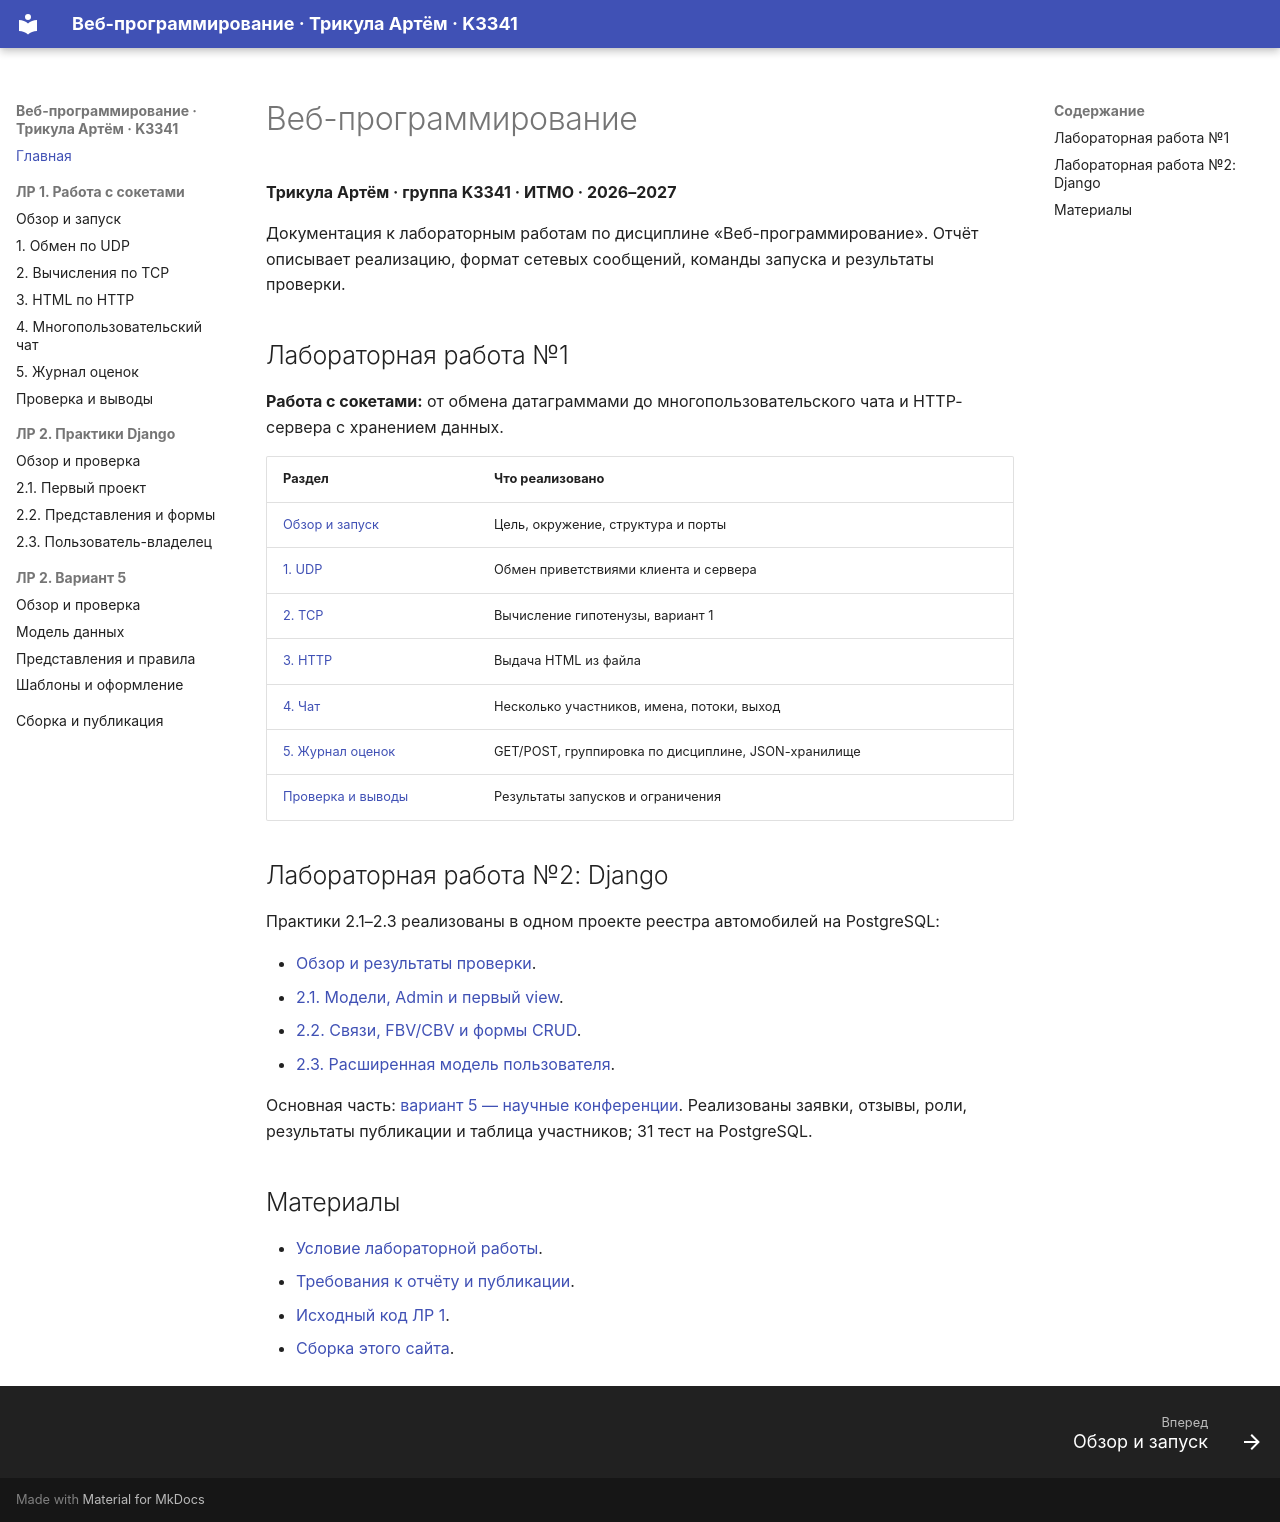

repository: Asmoorr/ITMO_ICT_WebDevelopment_2026-2027 · page: index.html · generator: mkdocs

# Веб-программирование

**Трикула Артём · группа K3341 · ИТМО · 2026–2027**

Документация к лабораторным работам по дисциплине «Веб-программирование».
Отчёт описывает реализацию, формат сетевых сообщений, команды запуска и результаты проверки.

## Лабораторная работа №1

**Работа с сокетами:** от обмена датаграммами до многопользовательского чата и HTTP-сервера с хранением данных.

| Раздел | Что реализовано |
| --- | --- |
| [Обзор и запуск](lr1/report.md) | Цель, окружение, структура и порты |
| [1. UDP](lr1/task1.md) | Обмен приветствиями клиента и сервера |
| [2. TCP](lr1/task2.md) | Вычисление гипотенузы, вариант 1 |
| [3. HTTP](lr1/task3.md) | Выдача HTML из файла |
| [4. Чат](lr1/task4.md) | Несколько участников, имена, потоки, выход |
| [5. Журнал оценок](lr1/task5.md) | GET/POST, группировка по дисциплине, JSON-хранилище |
| [Проверка и выводы](lr1/results.md) | Результаты запусков и ограничения |

## Лабораторная работа №2: Django

Практики 2.1–2.3 реализованы в одном проекте реестра автомобилей на PostgreSQL:

- [Обзор и результаты проверки](lr2/report.md).
- [2.1. Модели, Admin и первый view](lr2/task1.md).
- [2.2. Связи, FBV/CBV и формы CRUD](lr2/task2.md).
- [2.3. Расширенная модель пользователя](lr2/task3.md).

Основная часть: [вариант 5 — научные конференции](lr2/variant5/report.md). Реализованы заявки, отзывы, роли, результаты публикации и таблица участников; 31 тест на PostgreSQL.



## Материалы

- [Условие лабораторной работы](https://rendex85.github.io/ITMO_ICT_WebDevelopment_Docs/lab1/assignment/).
- [Требования к отчёту и публикации](https://rendex85.github.io/ITMO_ICT_WebDevelopment_Docs/submission/mkdocs-deploy/).
- [Исходный код ЛР 1](https://github.com/Asmoorr/ITMO_ICT_WebDevelopment_2026-2027/tree/main/students/k3341/Trikula_Artem/Lr1).
- [Сборка этого сайта](publishing.md).
